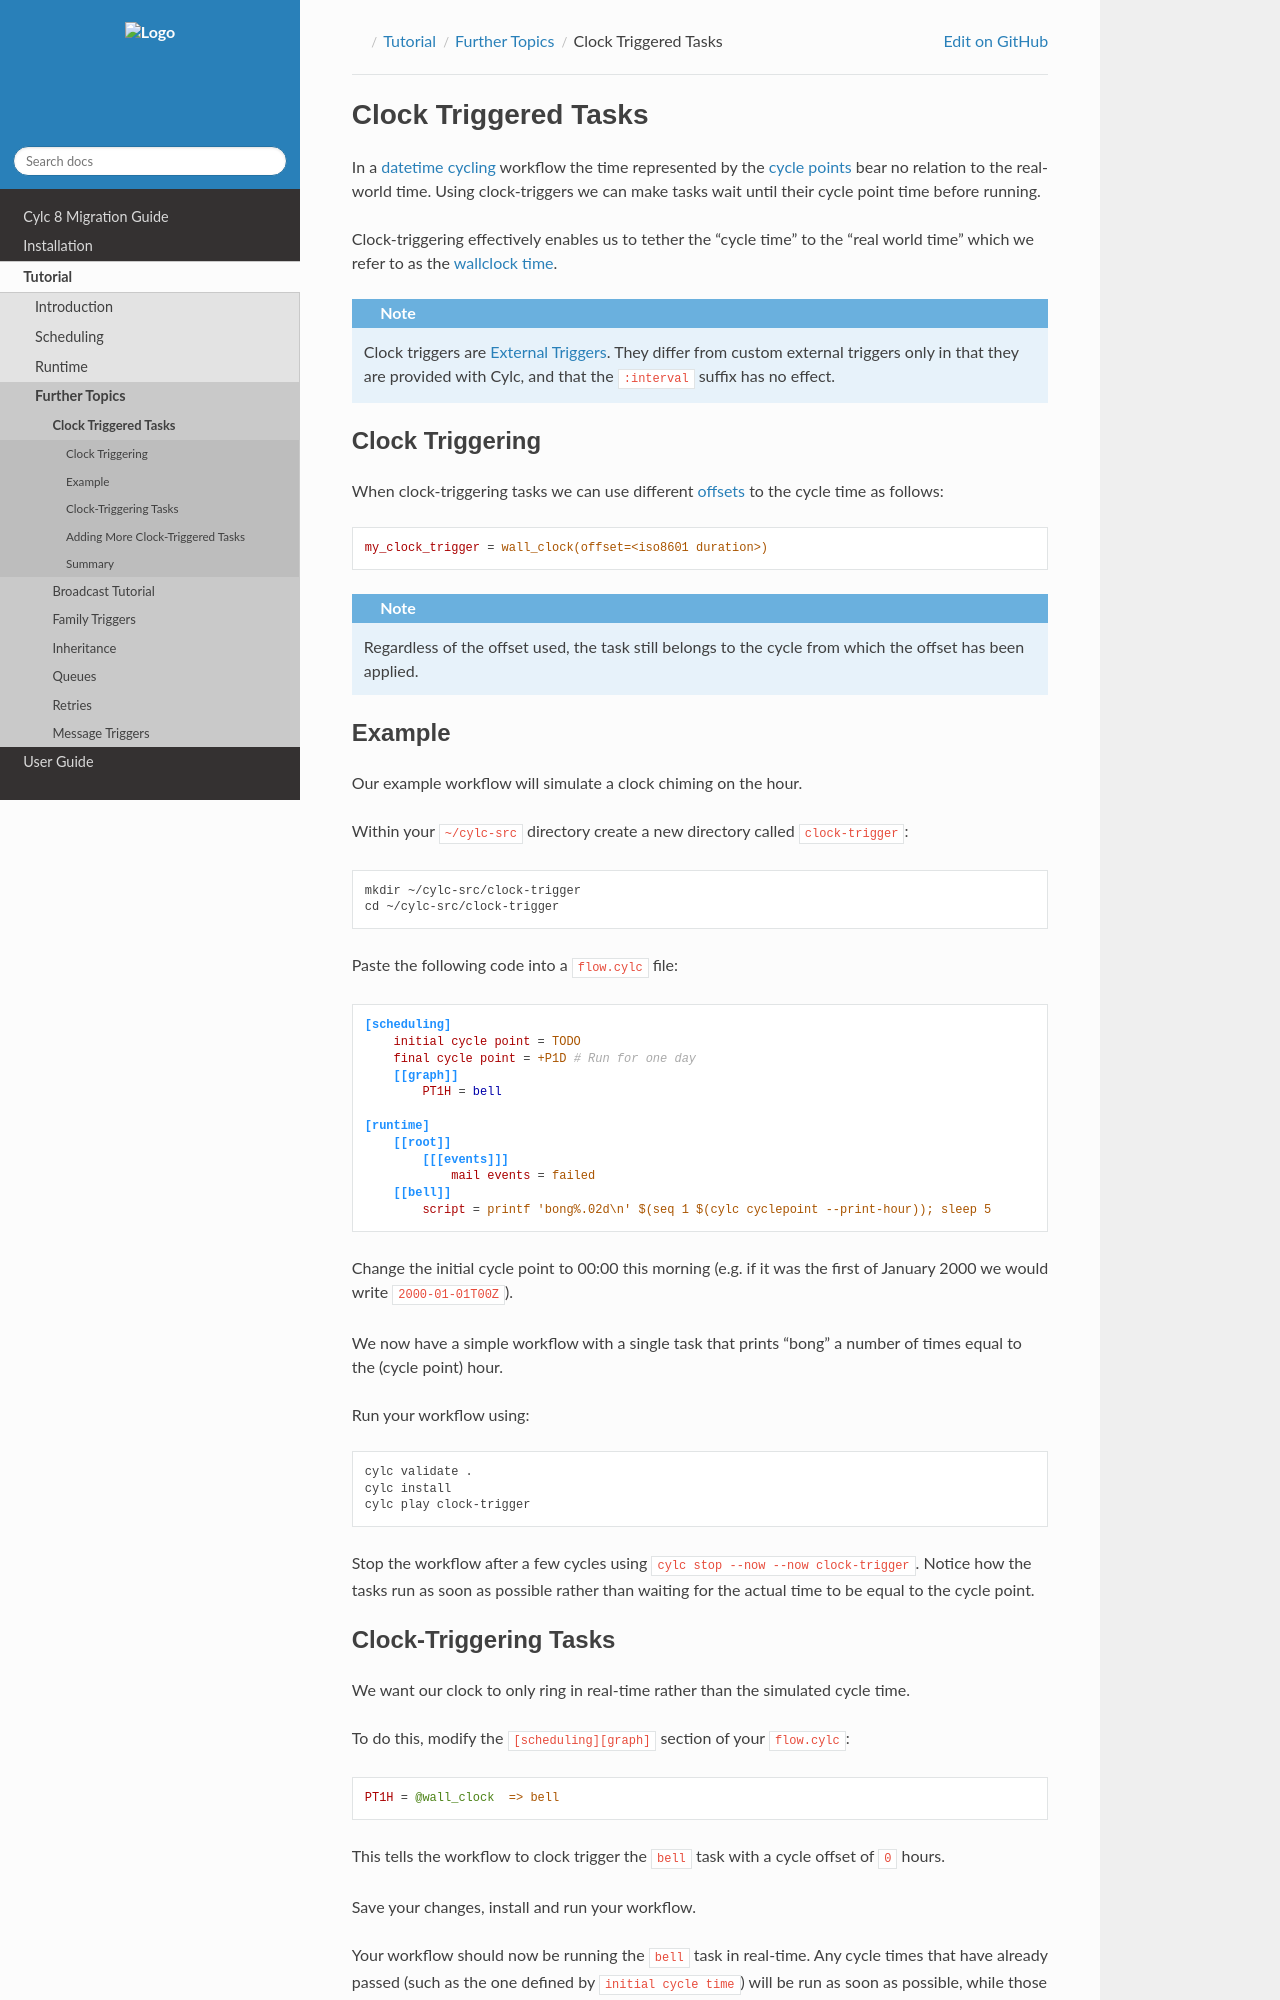

repository: cylc/cylc-doc · page: nightly_8.7/html/tutorial/furthertopics/clock-triggered-tasks.html · generator: jekyll

.. _tutorial-cylc-clock-trigger:

Clock Triggered Tasks
=====================

In a :term:`datetime cycling` workflow the time represented by the
:term:`cycle points <cycle point>` bear no relation to the real-world time.
Using clock-triggers we can make tasks wait until their cycle point time before
running.

Clock-triggering effectively enables us to tether the "cycle time" to the
"real world time" which we refer to as the :term:`wallclock time`.

.. note::

   Clock triggers are :ref:`Section External Triggers`. They differ from
   custom external triggers only in that they are provided with Cylc, and
   that the ``:interval`` suffix has no effect.


Clock Triggering
----------------

When clock-triggering tasks we can use different
:ref:`offsets <tutorial-iso8601-durations>` to the cycle time as follows:

.. code-block:: cylc

   my_clock_trigger = wall_clock(offset=<iso8601 duration>)

.. note::

   Regardless of the offset used, the task still belongs to the cycle from
   which the offset has been applied.


Example
-------

Our example workflow will simulate a clock chiming on the hour.

Within your ``~/cylc-src`` directory create a new directory called
``clock-trigger``::

   mkdir ~/cylc-src/clock-trigger
   cd ~/cylc-src/clock-trigger

Paste the following code into a ``flow.cylc`` file:

.. code-block:: cylc

   [scheduling]
       initial cycle point = TODO
       final cycle point = +P1D # Run for one day
       [[graph]]
           PT1H = bell

   [runtime]
       [[root]]
           [[[events]]]
               mail events = failed
       [[bell]]
           script = printf 'bong%.02d\n' $(seq 1 $(cylc cyclepoint --print-hour)); sleep 5

Change the initial cycle point to 00:00 this morning (e.g. if it was
the first of January 2000 we would write ``2000-01-01T00Z``).

We now have a simple workflow with a single task that prints "bong" a number
of times equal to the (cycle point) hour.

Run your workflow using::

   cylc validate .
   cylc install
   cylc play clock-trigger

Stop the workflow after a few cycles using ``cylc stop --now --now clock-trigger``.
Notice how the tasks run as soon as possible rather than
waiting for the actual time to be equal to the cycle point.
